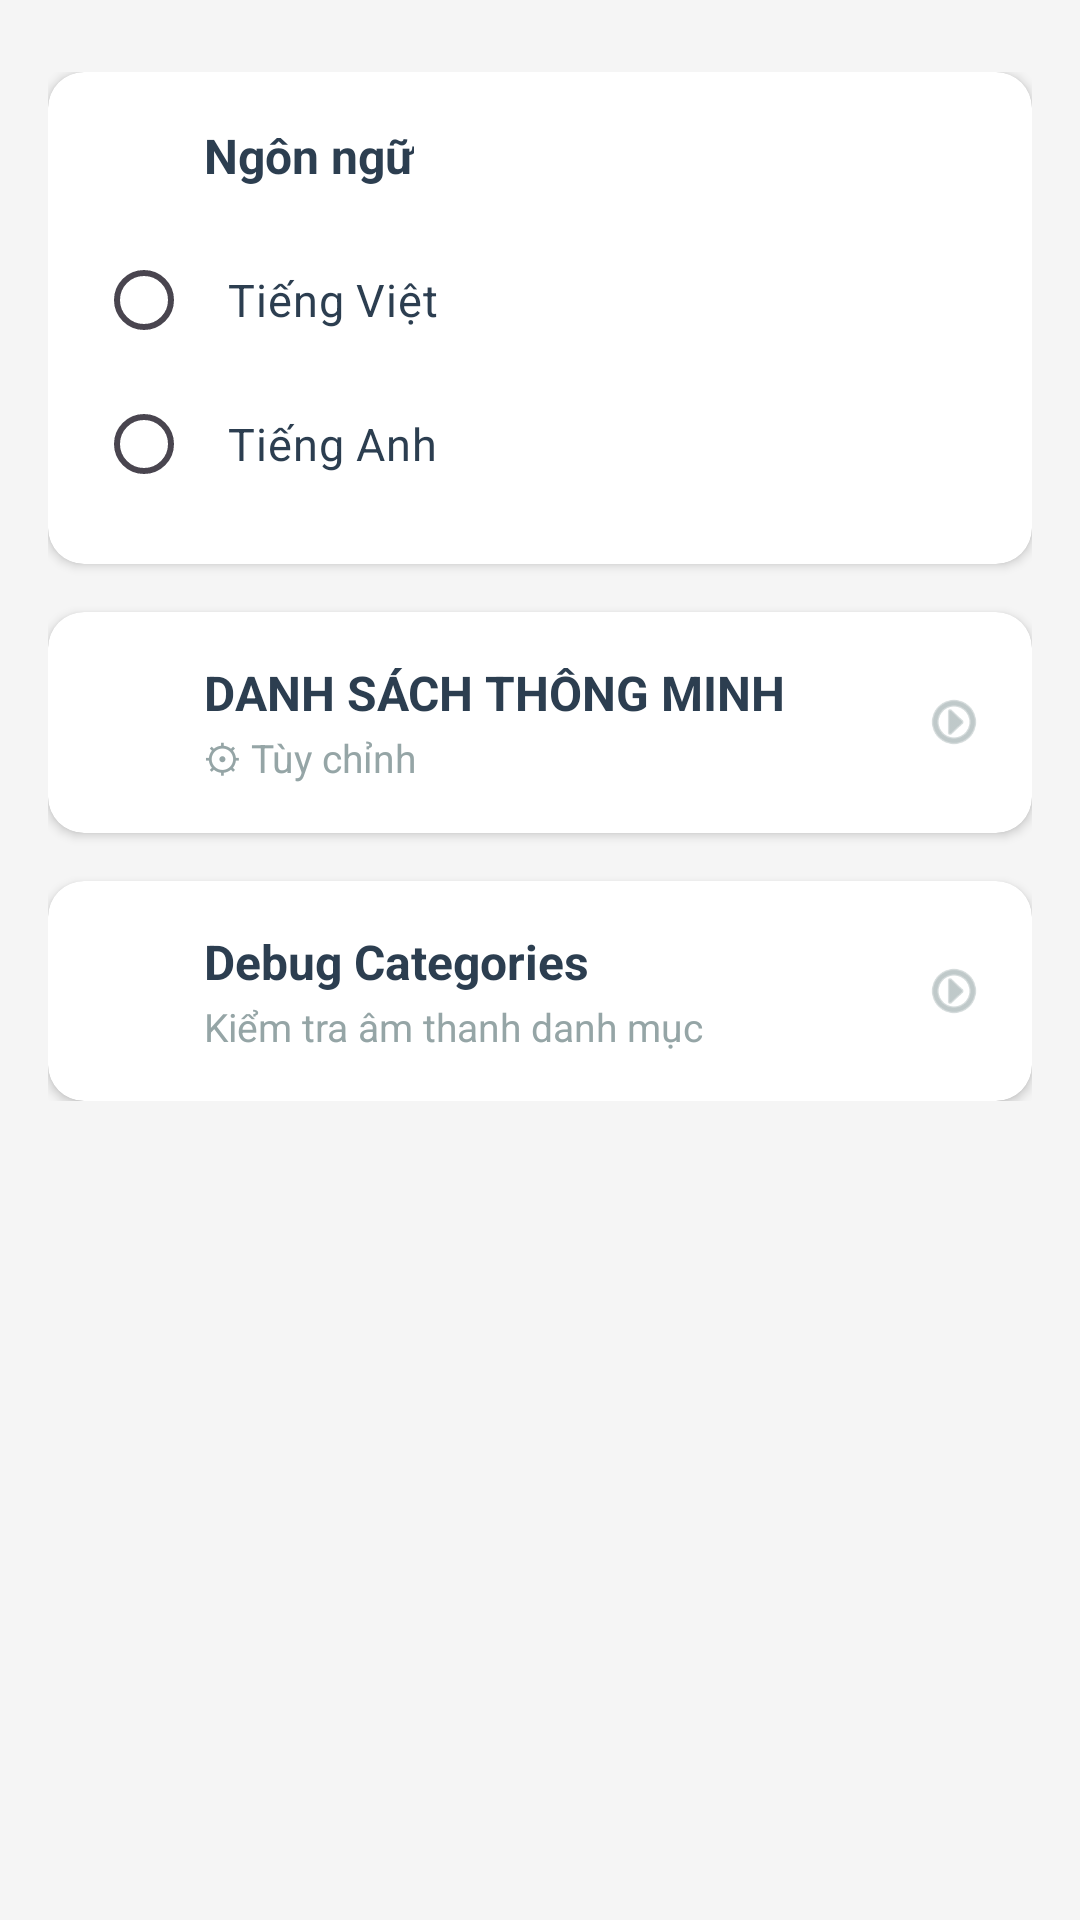

Here is an Android app screen rendered from its layout file. Give the layout XML and the strings, colors and styles it references.
<!-- AndroidManifest.xml: application theme Theme.TeeTickTick -->
<!-- res/layout/fragment_settings.xml -->
<?xml version="1.0" encoding="utf-8"?>
<ScrollView xmlns:android="http://schemas.android.com/apk/res/android"
    xmlns:app="http://schemas.android.com/apk/res-auto"
    android:layout_width="match_parent"
    android:layout_height="match_parent"
    android:background="@color/light_bg">

    <LinearLayout
        android:layout_width="match_parent"
        android:layout_height="wrap_content"
        android:orientation="vertical"
        android:paddingStart="16dp"
        android:paddingEnd="16dp"
        android:paddingTop="24dp"
        android:paddingBottom="16dp">

        
        <androidx.cardview.widget.CardView
            android:layout_width="match_parent"
            android:layout_height="wrap_content"
            app:cardBackgroundColor="@color/white"
            app:cardCornerRadius="12dp"
            app:cardElevation="2dp"
            android:layout_marginBottom="16dp">

            <LinearLayout
                android:layout_width="match_parent"
                android:layout_height="wrap_content"
                android:orientation="vertical"
                android:padding="16dp">

                <LinearLayout
                    android:layout_width="match_parent"
                    android:layout_height="wrap_content"
                    android:orientation="horizontal"
                    android:gravity="center_vertical"
                    android:layout_marginBottom="12dp">

                    <ImageView
                        android:layout_width="24dp"
                        android:layout_height="24dp"
                        android:src="@drawable/language_24"
                        app:tint="@color/green_primary" />

                    <TextView
                        android:layout_width="wrap_content"
                        android:layout_height="wrap_content"
                        android:layout_marginStart="12dp"
                        android:text="@string/language"
                        android:textColor="@color/text_primary"
                        android:textSize="16sp"
                        android:textStyle="bold" />
                </LinearLayout>

                <RadioGroup
                    android:id="@+id/language_radio_group"
                    android:layout_width="match_parent"
                    android:layout_height="wrap_content"
                    android:orientation="vertical">

                    <RadioButton
                        android:id="@+id/radio_vietnamese"
                        android:layout_width="match_parent"
                        android:layout_height="wrap_content"
                        android:text="@string/vietnamese"
                        android:textColor="@color/text_primary"
                        android:textSize="15sp"
                        android:padding="12dp"
                        android:buttonTint="@color/radio_button_color" />

                    <RadioButton
                        android:id="@+id/radio_english"
                        android:layout_width="match_parent"
                        android:layout_height="wrap_content"
                        android:text="@string/english"
                        android:textColor="@color/text_primary"
                        android:textSize="15sp"
                        android:padding="12dp"
                        android:buttonTint="@color/radio_button_color" />
                </RadioGroup>
            </LinearLayout>
        </androidx.cardview.widget.CardView>

        
        <androidx.cardview.widget.CardView
            android:layout_width="match_parent"
            android:layout_height="wrap_content"
            app:cardBackgroundColor="@color/white"
            app:cardCornerRadius="12dp"
            app:cardElevation="2dp">

            <LinearLayout
                android:id="@+id/smart_list_settings_button"
                android:layout_width="match_parent"
                android:layout_height="wrap_content"
                android:orientation="horizontal"
                android:gravity="center_vertical"
                android:padding="16dp"
                android:background="?attr/selectableItemBackground">

                <ImageView
                    android:layout_width="24dp"
                    android:layout_height="24dp"
                    android:src="@drawable/setting"
                    app:tint="@color/green_primary" />

                <LinearLayout
                    android:layout_width="0dp"
                    android:layout_height="wrap_content"
                    android:layout_weight="1"
                    android:orientation="vertical"
                    android:layout_marginStart="12dp">

                    <TextView
                        android:layout_width="wrap_content"
                        android:layout_height="wrap_content"
                        android:text="@string/smart_lists"
                        android:textColor="@color/text_primary"
                        android:textSize="16sp"
                        android:textStyle="bold" />

                    <TextView
                        android:layout_width="wrap_content"
                        android:layout_height="wrap_content"
                        android:text="@string/customize"
                        android:textColor="@color/text_secondary"
                        android:textSize="13sp"
                        android:layout_marginTop="2dp" />
                </LinearLayout>

                <ImageView
                    android:layout_width="20dp"
                    android:layout_height="20dp"
                    android:src="@android:drawable/ic_menu_more"
                    app:tint="@color/text_secondary"
                    android:rotation="270" />
            </LinearLayout>
        </androidx.cardview.widget.CardView>

        
        <androidx.cardview.widget.CardView
            android:layout_width="match_parent"
            android:layout_height="wrap_content"
            app:cardBackgroundColor="@color/white"
            app:cardCornerRadius="12dp"
            app:cardElevation="2dp"
            android:layout_marginTop="16dp">

            <LinearLayout
                android:id="@+id/debug_categories_button"
                android:layout_width="match_parent"
                android:layout_height="wrap_content"
                android:orientation="horizontal"
                android:gravity="center_vertical"
                android:padding="16dp"
                android:background="?attr/selectableItemBackground">

                <ImageView
                    android:layout_width="24dp"
                    android:layout_height="24dp"
                    android:src="@drawable/setting"
                    app:tint="@android:color/holo_orange_dark" />

                <LinearLayout
                    android:layout_width="0dp"
                    android:layout_height="wrap_content"
                    android:layout_weight="1"
                    android:orientation="vertical"
                    android:layout_marginStart="12dp">

                    <TextView
                        android:layout_width="wrap_content"
                        android:layout_height="wrap_content"
                        android:text="Debug Categories"
                        android:textColor="@color/text_primary"
                        android:textSize="16sp"
                        android:textStyle="bold" />

                    <TextView
                        android:layout_width="wrap_content"
                        android:layout_height="wrap_content"
                        android:text="Kiểm tra âm thanh danh mục"
                        android:textColor="@color/text_secondary"
                        android:textSize="13sp"
                        android:layout_marginTop="2dp" />
                </LinearLayout>

                <ImageView
                    android:layout_width="20dp"
                    android:layout_height="20dp"
                    android:src="@android:drawable/ic_menu_more"
                    app:tint="@color/text_secondary"
                    android:rotation="270" />
            </LinearLayout>
        </androidx.cardview.widget.CardView>
    </LinearLayout>
</ScrollView>
<!-- resources referenced by this layout -->
<resources>
  <color name="green_primary">#2ECC71</color>
  <color name="light_bg">#F5F5F5</color>
  <color name="text_primary">#2C3E50</color>
  <color name="text_secondary">#95A5A6</color>
  <color name="white">#FFFFFF</color>
  <string name="customize">⚙ Tùy chỉnh</string>
  <string name="english">Tiếng Anh</string>
  <string name="language">Ngôn ngữ</string>
  <string name="smart_lists">DANH SÁCH THÔNG MINH</string>
  <string name="vietnamese">Tiếng Việt</string>
  <style name="Theme.TeeTickTick" parent="Base.Theme.TeeTickTick" />
  <style name="Base.Theme.TeeTickTick" parent="Theme.Material3.Light.NoActionBar">
          <item name="colorPrimary">@color/light_bg</item>
          <item name="colorSecondary">@color/green_primary</item>
          <item name="colorSurface">@color/light_bg</item>
          <item name="colorControlActivated">@color/green_primary</item>
          <item name="android:statusBarColor">@color/light_bg</item>
          <item name="android:navigationBarColor">@color/card_bg</item>
          <item name="android:windowLightStatusBar">true</item>
          <item name="android:windowLightNavigationBar">true</item>
      </style>
  <color name="card_bg">#FFFFFF</color>
</resources>
